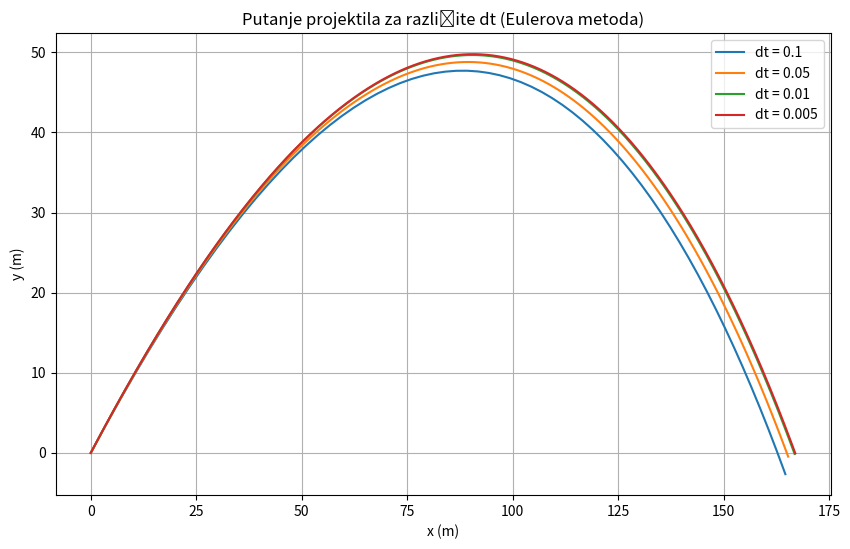
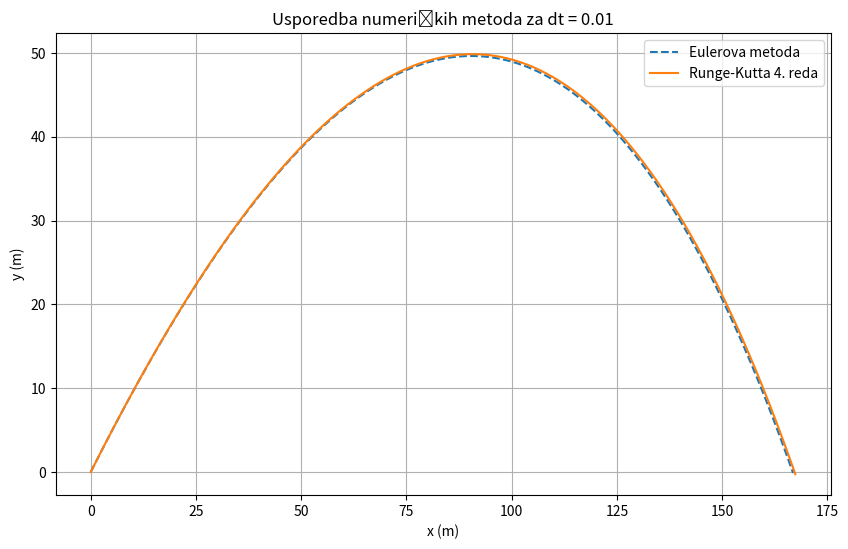

Reproduce these figures in Python, in order.
import numpy as np
import matplotlib.pyplot as plt

class Projectile:
    def __init__(self, v0, kut, masa, povrsina, koef_otpora, gustoća_zraka=1.225, gravitacija=9.81):
        self.v0 = v0
        self.kut = np.radians(kut)
        self.masa = masa
        self.povrsina = povrsina
        self.Cd = koef_otpora
        self.ro = gustoća_zraka
        self.g = gravitacija
        self.resetiraj()

    def resetiraj(self):
        self.x = 0
        self.y = 0
        self.vx = self.v0 * np.cos(self.kut)
        self.vy = self.v0 * np.sin(self.kut)
        self.putanja = [(self.x, self.y)]

    def otpor_zraka(self, vx, vy):
        v = (vx**2 + vy**2)**0.5
        Fd = 0.5 * self.ro * self.Cd * self.povrsina * v**2
        ax = -Fd * vx / (v * self.masa)
        ay = -Fd * vy / (v * self.masa)
        return ax, ay

    def korak_euler(self, dt):
        ax_zrak, ay_zrak = self.otpor_zraka(self.vx, self.vy)
        ax = ax_zrak
        ay = ay_zrak - self.g

        self.vx += ax * dt
        self.vy += ay * dt
        self.x += self.vx * dt
        self.y += self.vy * dt

        self.putanja.append((self.x, self.y))

    def simuliraj_euler(self, dt):
        self.resetiraj()
        while self.y >= 0:
            self.korak_euler(dt)
        return np.array(self.putanja)
    
    def korak_rk4(self, dt):
        def derivacije(vx, vy):
            ax_zrak, ay_zrak = self.otpor_zraka(vx, vy)
            return ax_zrak, ay_zrak - self.g

    
        k1_vx, k1_vy = derivacije(self.vx, self.vy)
        k1_x, k1_y = self.vx, self.vy

        
        vx2 = self.vx + 0.5 * dt * k1_vx
        vy2 = self.vy + 0.5 * dt * k1_vy
        k2_vx, k2_vy = derivacije(vx2, vy2)
        k2_x, k2_y = vx2, vy2

    
        vx3 = self.vx + 0.5 * dt * k2_vx
        vy3 = self.vy + 0.5 * dt * k2_vy
        k3_vx, k3_vy = derivacije(vx3, vy3)
        k3_x, k3_y = vx3, vy3

        
        vx4 = self.vx + dt * k3_vx
        vy4 = self.vy + dt * k3_vy
        k4_vx, k4_vy = derivacije(vx4, vy4)
        k4_x, k4_y = vx4, vy4

        
        self.vx += dt * (k1_vx + 2 * k2_vx + 2 * k3_vx + k4_vx) / 6
        self.vy += dt * (k1_vy + 2 * k2_vy + 2 * k3_vy + k4_vy) / 6
        self.x += dt * (k1_x + 2 * k2_x + 2 * k3_x + k4_x) / 6
        self.y += dt * (k1_y + 2 * k2_y + 2 * k3_y + k4_y) / 6

        self.putanja.append((self.x, self.y))

    def simuliraj_rk4(self, dt):
        self.resetiraj()
        while self.y >= 0:
            self.korak_rk4(dt)
        return np.array(self.putanja)
    
def testiraj_dt_vrijednosti():
    dt_vrijednosti = [0.1, 0.05, 0.01, 0.005]
    plt.figure(figsize=(10, 6))

    for dt in dt_vrijednosti:
        p = Projectile(v0=50, kut=45, masa=1, povrsina=0.01, koef_otpora=0.47)
        putanja = p.simuliraj_euler(dt)
        plt.plot(putanja[:, 0], putanja[:, 1], label=f"dt = {dt}")

    plt.xlabel("x (m)")
    plt.ylabel("y (m)")
    plt.title("Putanje projektila za različite dt (Eulerova metoda)")
    plt.legend()
    plt.grid()
    plt.show()

def usporedi_metode(dt=0.01):
    p_euler = Projectile(v0=50, kut=45, masa=1, povrsina=0.01, koef_otpora=0.47)
    putanja_euler = p_euler.simuliraj_euler(dt)    
    p_rk4 = Projectile(v0=50, kut=45, masa=1, povrsina=0.01, koef_otpora=0.47)
    putanja_rk4 = p_rk4.simuliraj_rk4(dt)

    plt.figure(figsize=(10, 6))
    plt.plot(putanja_euler[:, 0], putanja_euler[:, 1], '--', label="Eulerova metoda")
    plt.plot(putanja_rk4[:, 0], putanja_rk4[:, 1], '-', label="Runge-Kutta 4. reda")
    plt.xlabel("x (m)")
    plt.ylabel("y (m)")
    plt.title(f"Usporedba numeričkih metoda za dt = {dt}")
    plt.legend()
    plt.grid()
    plt.show()

if __name__ == "__main__":
    testiraj_dt_vrijednosti()    
    usporedi_metode(0.01)  